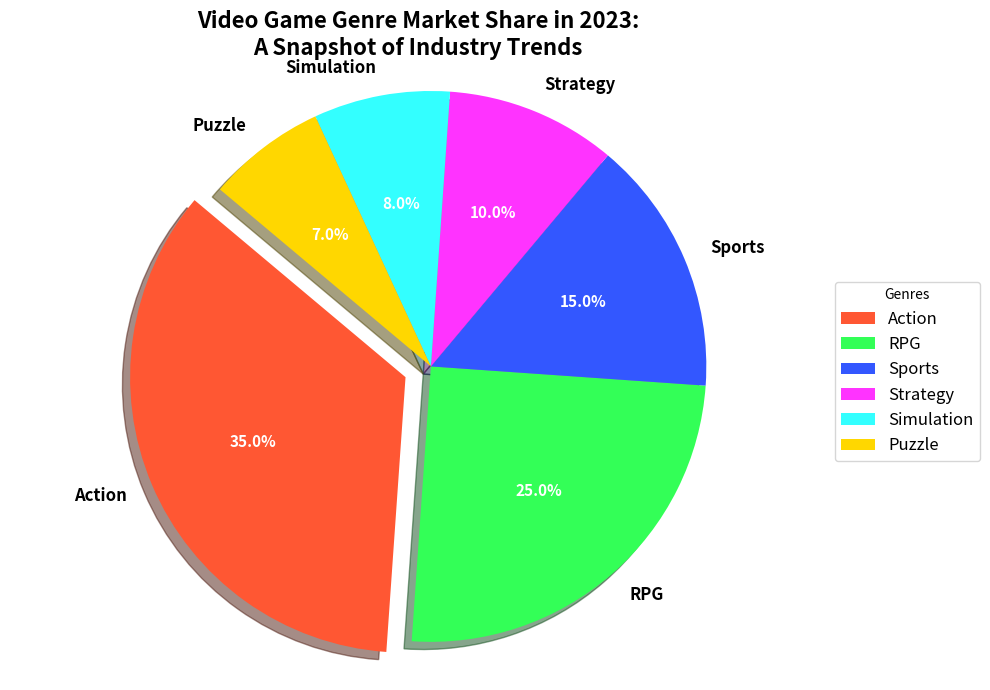

This chart was generated by the following Python code:
import matplotlib.pyplot as plt

# Define video game genres and their market shares
genres = ['Action', 'RPG', 'Sports', 'Strategy', 'Simulation', 'Puzzle']
market_shares = [35, 25, 15, 10, 8, 7]

# Define distinct colors for each genre
colors = ['#FF5733', '#33FF57', '#3357FF', '#FF33FF', '#33FFFF', '#FFD700']

# Explode the Action genre for emphasis
explode = (0.1, 0, 0, 0, 0, 0)  # Highlight the Action genre

# Create a pie chart
plt.figure(figsize=(10, 7))
wedges, texts, autotexts = plt.pie(
    market_shares, labels=genres, colors=colors, explode=explode, shadow=True,
    autopct='%1.1f%%', startangle=140
)

# Enhance text visibility and style
for text in texts:
    text.set_fontsize(12)
    text.set_fontweight('bold')

for autotext in autotexts:
    autotext.set_color('white')
    autotext.set_fontsize(11)
    autotext.set_fontweight('bold')

# Maintain equal aspect ratio
plt.axis('equal')

# Add a title with line breaks for readability
plt.title('Video Game Genre Market Share in 2023:\nA Snapshot of Industry Trends', fontsize=16, fontweight='bold', ha='center')

# Position the legend outside the pie chart
plt.legend(wedges, genres, title="Genres", loc="center left", bbox_to_anchor=(1, 0, 0.5, 1), fontsize=12)

# Automatically adjust subplot parameters for optimal layout
plt.tight_layout()

# Display the pie chart
plt.show()
